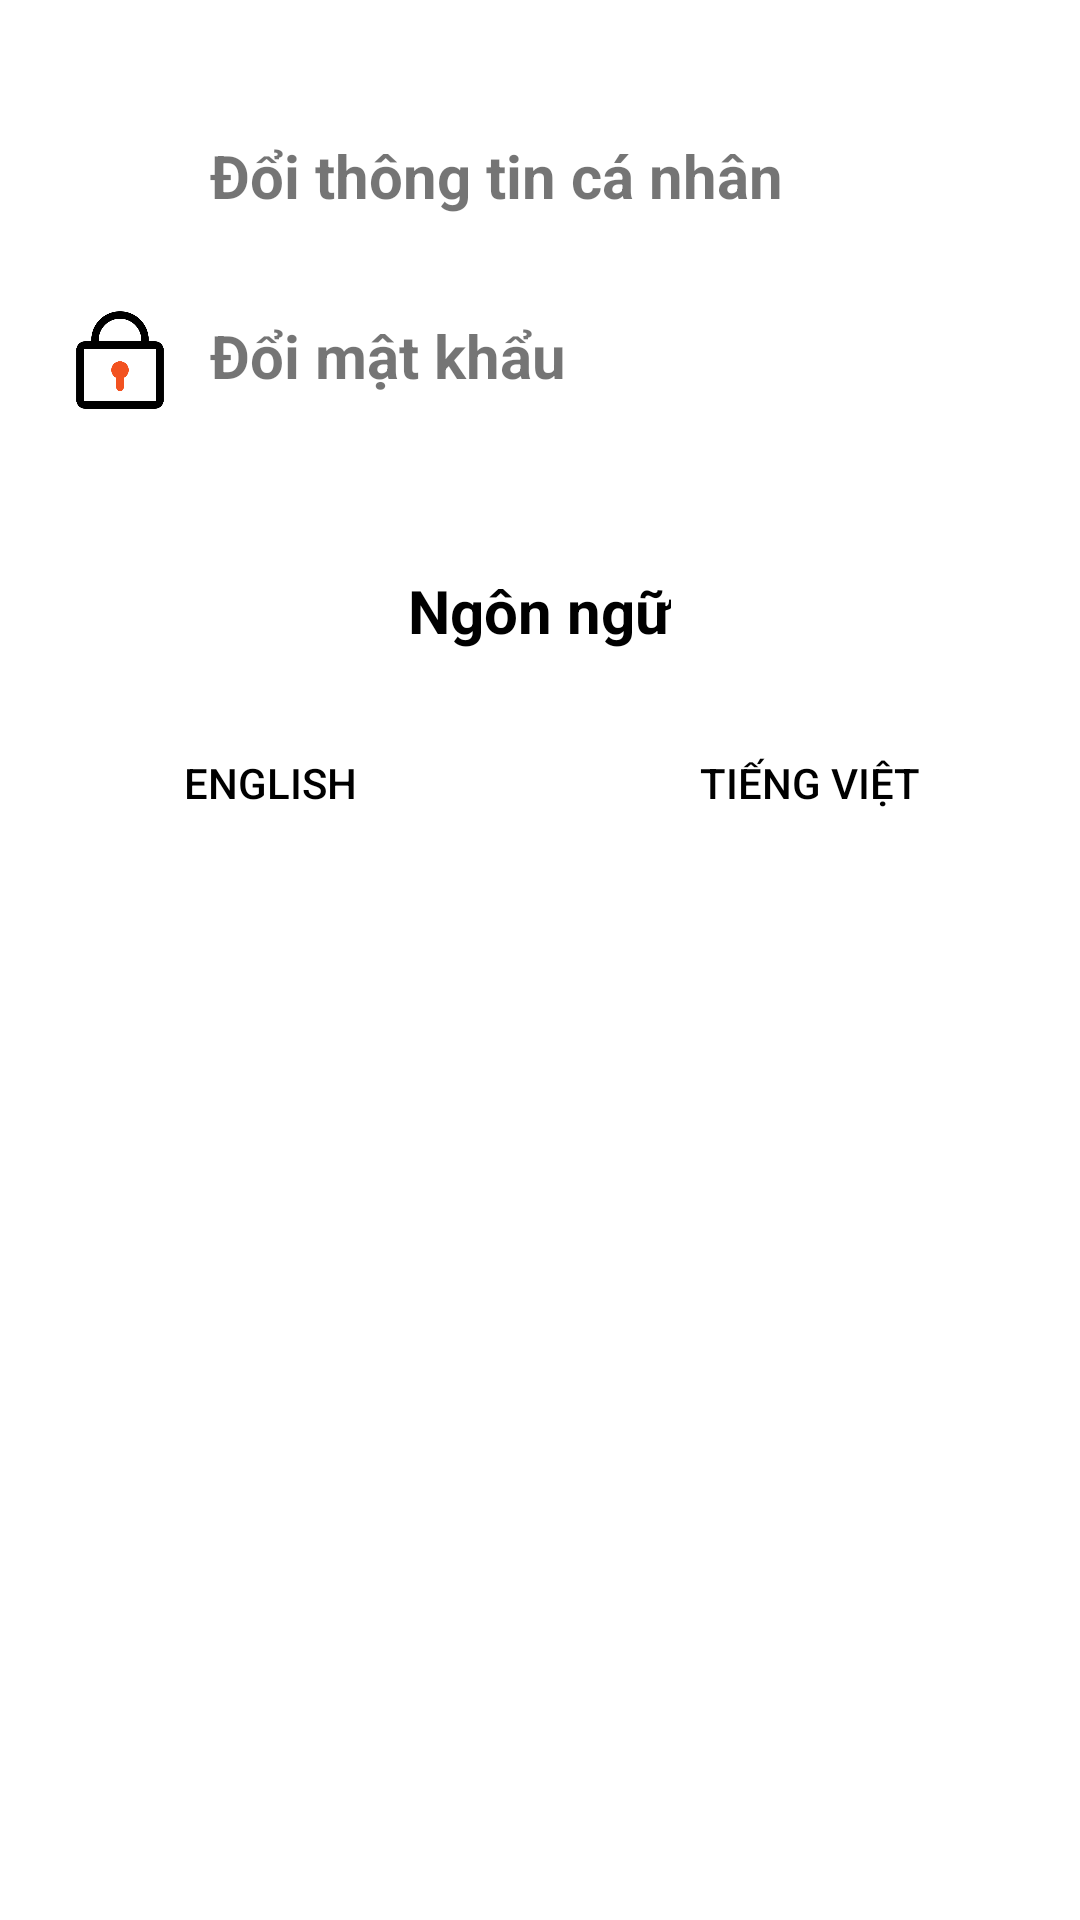

The Android layout XML behind this screen, and the referenced resources:
<!-- AndroidManifest.xml: application theme Theme.EBanking -->
<!-- res/layout/content_profile.xml -->
<?xml version="1.0" encoding="utf-8"?>
<androidx.core.widget.NestedScrollView
    xmlns:android="http://schemas.android.com/apk/res/android"
    xmlns:app="http://schemas.android.com/apk/res-auto"
    xmlns:tools="http://schemas.android.com/tools"
    android:layout_width="match_parent"
    android:layout_height="match_parent"
    app:layout_behavior="@string/appbar_scrolling_view_behavior"
    tools:showIn="@layout/activity_profile">

    <LinearLayout
        android:layout_width="match_parent"
        android:layout_height="wrap_content"
        android:orientation="vertical"
        android:layout_marginTop="20dp"
        android:layout_marginLeft="20dp"
        android:layout_marginRight="20dp">

        <RelativeLayout
            android:id="@+id/rlEditProfile"
            style="@style/profileDetailsLayout">

            <ImageView
                android:id="@+id/changeInfoIcon"
                style="@style/profileDetailsImage"
                android:src="@drawable/person"/>

            <TextView
                style="@style/profileDetailsTextMain"
                android:layout_toRightOf="@id/changeInfoIcon"
                android:text="@string/btn_view_personal_details"
                android:textSize="20sp"
                android:layout_marginTop="5dp"/>
        </RelativeLayout>

        <RelativeLayout
            android:id="@+id/rlChangePassword"
            style="@style/profileDetailsLayout">

            <ImageView
                android:id="@+id/dobImageView"
                style="@style/profileDetailsImage"
                android:src="@drawable/lock"/>

            <TextView
                style="@style/profileDetailsTextMain"
                android:layout_toRightOf="@id/dobImageView"
                android:text="@string/btn_change_password"
                android:textSize="20sp"
                android:layout_marginTop="5dp"/>
        </RelativeLayout>

        
        <TextView
            android:layout_width="wrap_content"
            android:layout_height="wrap_content"
            android:text="@string/label_language"
            android:textSize="20sp"
            android:textStyle="bold"
            android:textColor="@color/black"
            android:layout_gravity="center_horizontal"
            android:layout_marginTop="50dp"
            android:layout_marginBottom="20dp"/>

        <LinearLayout
            android:layout_width="match_parent"
            android:layout_height="wrap_content"
            android:orientation="horizontal"
            android:gravity="center_horizontal">

            <Button
                android:id="@+id/btnEnglish"
                android:layout_width="150dp"
                android:layout_height="wrap_content"
                android:text="English"
                android:background="@drawable/button_background"
                android:textColor="@color/black"
                android:layout_marginEnd="10dp"/>

            <Button
                android:id="@+id/btnVietnamese"
                android:layout_width="150dp"
                android:layout_height="wrap_content"
                android:text="Tiếng Việt"
                android:layout_marginLeft="20dp"
                android:background="@drawable/button_background"
                android:textColor="@color/black"/>
        </LinearLayout>

    </LinearLayout>

</androidx.core.widget.NestedScrollView>
<!-- res/layout/activity_profile.xml (included above) -->
<?xml version="1.0" encoding="utf-8"?>
<androidx.coordinatorlayout.widget.CoordinatorLayout
xmlns:android="http://schemas.android.com/apk/res/android"
    xmlns:app="http://schemas.android.com/apk/res-auto"
    android:layout_width="match_parent"
    android:layout_height="match_parent"
    android:fitsSystemWindows="true"
    android:background="@color/profileBackground">

    <com.google.android.material.appbar.AppBarLayout
        android:id="@+id/app_bar"
        android:layout_width="match_parent"
        android:layout_height="wrap_content"
        android:fitsSystemWindows="true"
        android:theme="@style/AppTheme.AppBarOverlay">

        <com.google.android.material.appbar.CollapsingToolbarLayout
            android:id="@+id/toolbar_layout"
            android:layout_width="match_parent"
            android:layout_height="match_parent"
            android:fitsSystemWindows="true"
            app:contentScrim="@color/profilePrimaryDark"
            app:layout_scrollFlags="scroll|exitUntilCollapsed"
            app:toolbarId="@+id/toolbar"
            app:expandedTitleMarginEnd="64dp"
            app:expandedTitleMarginStart="48dp"
            app:expandedTitleTextAppearance="@style/TransparentText">

                <LinearLayout
                    android:layout_width="match_parent"
                    android:layout_height="wrap_content"
                    android:layout_centerInParent="true"
                    android:gravity="center_horizontal"
                    android:orientation="vertical"
                    android:id="@+id/linearLayout"
                    android:background="@drawable/profile_bk">


                    <TextView
                        android:id="@+id/name"
                        android:layout_width="wrap_content"
                        android:layout_marginTop="20dp"
                        android:layout_height="wrap_content"
                        android:layout_weight="20"
                        android:text="\UserId"
                        android:textColor="@color/whiteTextColor"
                        android:textSize="28dp"
                        android:textStyle="bold" />

                    <RelativeLayout
                        android:layout_width="match_parent"
                        android:layout_height="wrap_content"
                        android:gravity="center"
                        android:layout_gravity="bottom"
                        android:layout_marginTop="20dp"
                        android:background="@color/profileBackground">

                        <View
                            android:layout_alignParentTop="true"
                            android:layout_width="match_parent"
                            android:layout_height="30dp"
                            android:background="@drawable/profile_bk"/>

                        <TextView
                            android:id="@+id/btnLogout"
                            style="@style/profileStyledBackButton"
                            android:text="@string/btn_log_out"

                            android:textColor="@color/whiteTextColor"
                            android:textSize="28sp" />
                    </RelativeLayout>

                </LinearLayout>

        </com.google.android.material.appbar.CollapsingToolbarLayout>
    </com.google.android.material.appbar.AppBarLayout>

    <include layout="@layout/content_profile" />


</androidx.coordinatorlayout.widget.CoordinatorLayout>
<!-- resources referenced by this layout -->
<resources>
  <!-- drawable lock: png bitmap (drawable, 8714 bytes) -->
  <string name="btn_change_password">Đổi mật khẩu</string>
  <string name="btn_log_out">Đăng xuất</string>
  <string name="btn_view_personal_details">Đổi thông tin cá nhân</string>
  <string name="label_language">Ngôn ngữ</string>
  <style name="AppTheme.AppBarOverlay" parent="ThemeOverlay.AppCompat.Dark.ActionBar" />
  <style name="TransparentText" parent="@android:style/TextAppearance">
          <item name="android:textColor">#00000000</item>
      </style>
  <style name="profileDetailsImage">
          <item name="android:layout_width">40dp</item>
          <item name="android:layout_height">40dp</item>
          <item name="android:layout_alignParentTop">true</item>
          <item name="android:layout_alignParentLeft">true</item>
      </style>
  <style name="profileDetailsLayout" parent="parent">
          <item name="android:layout_marginTop">20dp</item>
      </style>
  <style name="profileDetailsTextMain" parent="viewParent">
          <item name="android:textColor">@color/blackTextColor</item>
          <item name="android:textStyle">bold</item>
          <item name="android:textSize">16sp</item>
          <item name="android:layout_marginLeft">10dp</item>
      </style>
  <style name="profileStyledBackButton">
          <item name="android:layout_width">wrap_content</item>
          <item name="android:layout_height">wrap_content</item>
          <item name="android:background">@drawable/profile_back_button</item>
          <item name="android:textAlignment">center</item>
          <item name="android:paddingLeft">30dp</item>
          <item name="android:paddingRight">50dp</item>
          <item name="android:paddingTop">10dp</item>
          <item name="android:paddingBottom">10dp</item>
          <item name="android:drawableLeft">@drawable/back_to_home_button</item>
          <item name="android:textStyle">bold</item>
          <item name="android:layout_centerHorizontal">true</item>
          <item name="android:layout_alignParentTop">true</item>
          <item name="android:minWidth">250dp</item>
      </style>
  <style name="Theme.EBanking" parent="Theme.MaterialComponents.DayNight.DarkActionBar">
          
          <item name="colorPrimary">@color/purple_500</item>
          <item name="colorPrimaryVariant">@color/purple_700</item>
          <item name="colorOnPrimary">@color/white</item>
          
          <item name="colorSecondary">@color/teal_200</item>
          <item name="colorSecondaryVariant">@color/teal_700</item>
          <item name="colorOnSecondary">@color/black</item>
          
          <item name="android:statusBarColor" tools:targetApi="l">?attr/colorPrimaryVariant</item>
          <item name="windowActionBar">false</item>
          <item name="windowNoTitle">true</item>
          
      </style>
  <style name="parent">
          <item name="android:layout_width">match_parent</item>
          <item name="android:layout_height">wrap_content</item>
      </style>
  <style name="viewParent">
          <item name="android:layout_width">wrap_content</item>
          <item name="android:layout_height">wrap_content</item>
      </style>
  <!-- not gathered from this repository: default colours our renderer supplied (Android Studio template values) -->
  <color name="purple_500">#FF6200EE</color>
  <color name="purple_700">#FF3700B3</color>
  <color name="teal_200">#FF03DAC5</color>
  <color name="teal_700">#FF018786</color>
  <color name="black">#FF000000</color>
  <color name="white">#FFFFFFFF</color>
</resources>
